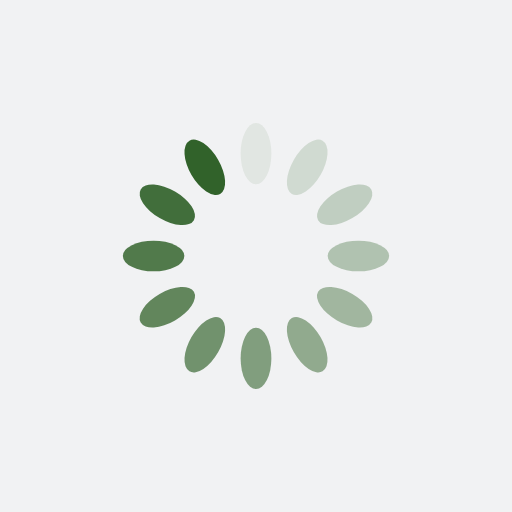
t = 0.00 s
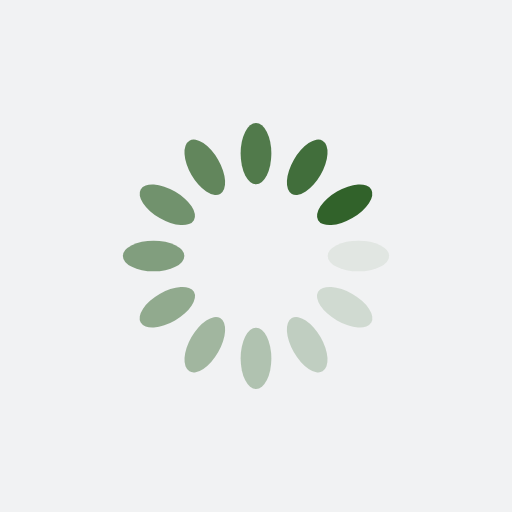
t = 0.25 s
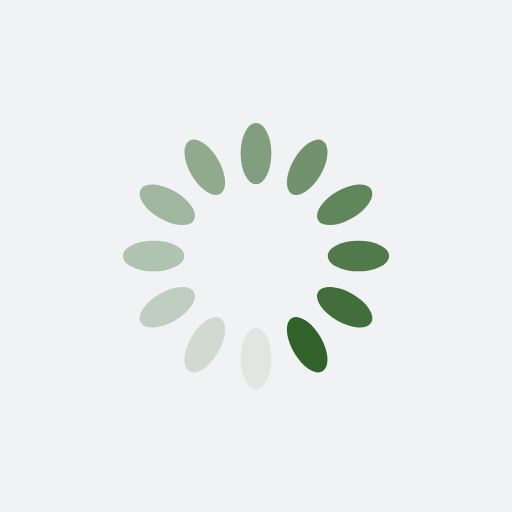
t = 0.50 s
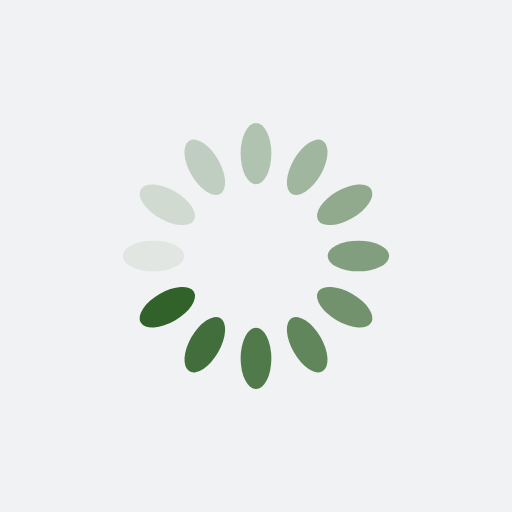
t = 0.75 s

The animated SVG that drew these frames (rendered in a browser with its animation timeline set to each time). Animation: 12 SMIL elements (animate=12); one cycle of 1.00 s, repeats indefinitely.

<?xml version="1.0" encoding="utf-8"?>
<svg xmlns="http://www.w3.org/2000/svg" xmlns:xlink="http://www.w3.org/1999/xlink" style="margin: auto; background: rgb(241, 242, 243); display: block; shape-rendering: auto;" width="200px" height="200px" viewBox="0 0 100 100" preserveAspectRatio="xMidYMid">
<g transform="rotate(0 50 50)">
  <rect x="47" y="24" rx="3" ry="6" width="6" height="12" fill="#31622a">
    <animate attributeName="opacity" values="1;0" keyTimes="0;1" dur="1s" begin="-0.9166666666666666s" repeatCount="indefinite"></animate>
  </rect>
</g><g transform="rotate(30 50 50)">
  <rect x="47" y="24" rx="3" ry="6" width="6" height="12" fill="#31622a">
    <animate attributeName="opacity" values="1;0" keyTimes="0;1" dur="1s" begin="-0.8333333333333334s" repeatCount="indefinite"></animate>
  </rect>
</g><g transform="rotate(60 50 50)">
  <rect x="47" y="24" rx="3" ry="6" width="6" height="12" fill="#31622a">
    <animate attributeName="opacity" values="1;0" keyTimes="0;1" dur="1s" begin="-0.75s" repeatCount="indefinite"></animate>
  </rect>
</g><g transform="rotate(90 50 50)">
  <rect x="47" y="24" rx="3" ry="6" width="6" height="12" fill="#31622a">
    <animate attributeName="opacity" values="1;0" keyTimes="0;1" dur="1s" begin="-0.6666666666666666s" repeatCount="indefinite"></animate>
  </rect>
</g><g transform="rotate(120 50 50)">
  <rect x="47" y="24" rx="3" ry="6" width="6" height="12" fill="#31622a">
    <animate attributeName="opacity" values="1;0" keyTimes="0;1" dur="1s" begin="-0.5833333333333334s" repeatCount="indefinite"></animate>
  </rect>
</g><g transform="rotate(150 50 50)">
  <rect x="47" y="24" rx="3" ry="6" width="6" height="12" fill="#31622a">
    <animate attributeName="opacity" values="1;0" keyTimes="0;1" dur="1s" begin="-0.5s" repeatCount="indefinite"></animate>
  </rect>
</g><g transform="rotate(180 50 50)">
  <rect x="47" y="24" rx="3" ry="6" width="6" height="12" fill="#31622a">
    <animate attributeName="opacity" values="1;0" keyTimes="0;1" dur="1s" begin="-0.4166666666666667s" repeatCount="indefinite"></animate>
  </rect>
</g><g transform="rotate(210 50 50)">
  <rect x="47" y="24" rx="3" ry="6" width="6" height="12" fill="#31622a">
    <animate attributeName="opacity" values="1;0" keyTimes="0;1" dur="1s" begin="-0.3333333333333333s" repeatCount="indefinite"></animate>
  </rect>
</g><g transform="rotate(240 50 50)">
  <rect x="47" y="24" rx="3" ry="6" width="6" height="12" fill="#31622a">
    <animate attributeName="opacity" values="1;0" keyTimes="0;1" dur="1s" begin="-0.25s" repeatCount="indefinite"></animate>
  </rect>
</g><g transform="rotate(270 50 50)">
  <rect x="47" y="24" rx="3" ry="6" width="6" height="12" fill="#31622a">
    <animate attributeName="opacity" values="1;0" keyTimes="0;1" dur="1s" begin="-0.16666666666666666s" repeatCount="indefinite"></animate>
  </rect>
</g><g transform="rotate(300 50 50)">
  <rect x="47" y="24" rx="3" ry="6" width="6" height="12" fill="#31622a">
    <animate attributeName="opacity" values="1;0" keyTimes="0;1" dur="1s" begin="-0.08333333333333333s" repeatCount="indefinite"></animate>
  </rect>
</g><g transform="rotate(330 50 50)">
  <rect x="47" y="24" rx="3" ry="6" width="6" height="12" fill="#31622a">
    <animate attributeName="opacity" values="1;0" keyTimes="0;1" dur="1s" begin="0s" repeatCount="indefinite"></animate>
  </rect>
</g>
<!-- [ldio] generated by https://loading.io/ --></svg>